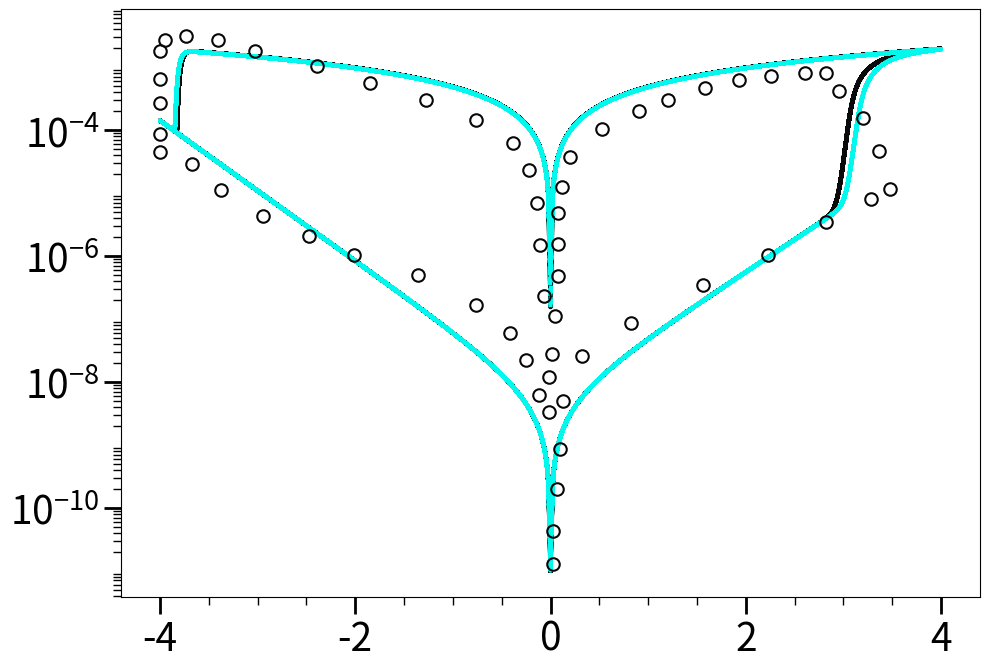

Python code for this plot:
import numpy as np
import sys
np.set_printoptions(threshold=sys.maxsize)
import matplotlib.pyplot as plt
# plt.rcParams.update({
#     'axes.labelsize': 24,
#     'xtick.labelsize': 28,
#     'ytick.labelsize': 28
# }) 
# fig, ax = plt.subplots()

# --- 1. Physical Constants ---
k_B = 8.617e-5          # Boltzmann constant (eV/K)
T = 300                 # Temperature (K)
G0 = 0.05e-2             # DP1 conductance
L = 0.7e-9              # Device thickness (0.7nm)

# --- 2. Model Parameters ---
Ea = 2.0                # Activation Energy (eV)
beta = 0.6e-9           # Field coupling constant (eV*m/V)
beta_fp = 0.56e-9 
k_attempt = 6e12        # Attempt frequency (Hz)

# Schottky Parameters
Is = 5.0e-9
n_set = 16.280
n_reset = 15
vt = 0.026

# Metallic Parameters
N_channels = 1
G_metallic = N_channels * G0
# --- 3. Simulation Setup (UPDATED FOR MULTIPLE CYCLES) ---
freq = 1e3                          
num_cycles = 40                  

# Adjusted total points to ensure clean array slicing per cycle (exactly 1000 pts per cycle)
pts_per_cycle = 1000
total_pts = num_cycles * pts_per_cycle
t = np.linspace(0, num_cycles/freq, total_pts)   

V_max = 4                        
V_signal = V_max * np.sin(2 * np.pi * freq * t)
#V_signal[V_signal < 0] *= 0.8
dt = t[1] - t[0]

class MoTe2:
    def __init__(self): 
        # Thresholds
        self.v_off = 0
        self.v_on = 0
        self.Eset = 3.1
        self.Ereset =3.7
        self.Eset_fp = 3.0
        self.Ereset_fp =3.5

        # State limits
        self.w_init = 0    # Starts in OFF State
        self.w = self.w_init
        self.w_fp = self.w_init
        self.p_set = 9
        self.p_reset = 0.8
        self.U0 = 10.0       
        self.delta_E = 0.0   
        self.eta = 1.0       
        self.sigma = 5  

    def dw_dt_deterministic(self, v):
            if v > self.v_off:
                window = (1 - self.w)**self.p_set
                return k_attempt * np.exp((-(self.Eset - beta * (v/L)) / (k_B * T))) * window
            elif v < self.v_on:
                window = -(self.w)**self.p_reset 
                return k_attempt * np.exp((-(self.Ereset - beta * (abs(v/L))) / (k_B * T))) * window
            else:
                return 0
    def dw_dt_deterministic_fp(self, v):
            if v > self.v_off:
                window = (1 - self.w_fp)**self.p_set
                return k_attempt * np.exp((-(self.Eset_fp - beta_fp * (v/L)) / (k_B * T))) * window
            elif v < self.v_on:
                window = -(self.w_fp)**self.p_reset
                return k_attempt * np.exp((-(self.Ereset_fp - beta_fp * (abs(v)/L)) / (k_B * T))) * window
            else:
                return 0
    
    def dU_dw(self):
            return self.U0 * (4 * self.w**3 - 6 * self.w**2 + 2 * self.w) + self.delta_E
    
memristor = MoTe2()
current = []
state = []

current_fp = []
state_fp = []
    
for v in V_signal:
    rate = memristor.dw_dt_deterministic(v)
    dw_det = rate * dt
    
    #drift_stoch = - (1.0 / memristor.eta) * memristor.dU_dw() * dt
    diffusion_stoch = (memristor.sigma / memristor.eta) * np.random.normal(0, 1) * np.sqrt(dt)
    
    dw_stoch = diffusion_stoch
    total_dw = dw_det 
    #total_dw = dw_det + dw_stoch
    
    memristor.w = np.clip(memristor.w + total_dw, 0, 1)
    state.append(memristor.w)
    
    # FP model updates
    rate_fp = memristor.dw_dt_deterministic_fp(v)
    dw_det_fp = rate_fp * dt
    total_dw_fp = dw_det_fp

    memristor.w_fp = np.clip(memristor.w_fp + total_dw_fp, 0, 1)
    state_fp.append(memristor.w_fp)
    
    # Select ideality factor based on polarity
    if v >= 0:
        n_current = n_set
    else:
        n_current = n_reset
        
    # Calculate Schottky and Metallic components
    I_sch = Is * (np.exp(np.abs(v) / (n_current * vt)) - 1) * np.sign(v)
    I_met = G_metallic * v
    
    # Total current blending (HRS vs LRS)
    I_total = (1 - memristor.w) * I_sch + memristor.w * I_met
    I_clipped = np.maximum(np.abs(I_total), 1e-11)
    current.append(I_clipped)
    
    # Total current blending (HRS vs LRS) for FP model
    I_total_fp = (1 - memristor.w_fp) * I_sch + memristor.w_fp * I_met
    I_clipped_fp = np.maximum(np.abs(I_total_fp), 1e-11)
    current_fp.append(I_clipped_fp)

current = np.array(current)
current_fp = np.array(current_fp)

#Experimental Data Reference
x_exp = [0.02918,
0.02918,
0.0627,
0.09621,
0.12973,
0.32664,
0.82311,
1.56467,
2.22453,
2.81946,
3.28241,
3.47932,
3.36411,
3.19862,
2.95143,
2.81946,
2.60579,
2.25805,
1.92917,
1.58143,
1.20227,
0.90481,
0.52565,
0.19467,
0.11297,
0.07945,
0.07945,
0.07945,
0.04594,
0.01452,
-0.019,
-0.019,
-0.06928,
-0.10279,
-0.13422,
-0.21801,
-0.3835,
-0.76266,
-1.27379,
-1.85196,
-2.39661,
-3.02295,
-3.40421,
-3.73309,
-3.94886,
-3.99704,
-3.99704,
-3.99704,
-3.99704,
-3.99704,
-3.66815,
-3.37069,
-2.94125,
-2.4783,
-2.01745,
-1.35758,
-0.76266,
-0.41492,
-0.25153,
-0.11955]
y_exp = [0.0000000000130036,
0.0000000000422471,
0.000000000201371,
0.000000000862892,
0.00000000491162,
0.000000026227,
0.0000000852082,
0.000000344968,
0.00000105889,
0.00000344019,
0.00000794958,
0.0000117461,
0.0000475545,
0.000154499,
0.000423323,
0.000824989,
0.000824989,
0.000741664,
0.000625492,
0.000474237,
0.000301093,
0.000203775,
0.000104562,
0.0000381616,
0.0000124324,
0.00000480254,
0.00000156459,
0.000000485009,
0.000000113185,
0.0000000277594,
0.0000000120129,
0.0000000033241,
0.000000233469,
0.00000147822,
0.00000709612,
0.0000230544,
0.0000631685,
0.00014597,
0.000301093,
0.000558339,
0.00104,
0.00181,
0.00268,
0.00318,
0.00268,
0.00181,
0.000662039,
0.000270682,
0.0000881838,
0.0000449293,
0.0000287288,
0.0000110977,
0.00000428694,
0.0000020783,
0.00000105889,
0.000000509716,
0.00000016724,
0.000000061037,
0.0000000222764,
0.00000000612053]
plt.figure(figsize=(10, 6.8))
plt.semilogy(V_signal, current, color="#0A0A0A", linestyle='-', label="Emperical Model",linewidth=3)
plt.semilogy(V_signal, current_fp, color="#02F8EC", linestyle='dotted', label="Ab inito Model", linewidth=3)
plt.semilogy(x_exp, y_exp, marker='o', markerfacecolor='none', markeredgecolor="#070707", linestyle='none', label="Experimental Data", markersize=9, markeredgewidth=1.5)
# ... (Your plotting code above this remains unchanged)

plt.minorticks_on()

# Major ticks: length, thickness, and label (number) size
plt.tick_params(axis='both', which='major', length=12, width=2, labelsize=28)
# Minor ticks: shorter and thinner
plt.tick_params(axis='both', which='minor', length=6, width=1)

ax = plt.gca()

# X-axis is linear, so AutoMinorLocator works perfectly
from matplotlib.ticker import LogLocator, AutoMinorLocator
ax.xaxis.set_minor_locator(AutoMinorLocator())

# Y-axis is logarithmic, so it requires LogLocator. 
# CRITICAL FIX: Add 'numticks=100' so it doesn't suppress the 56 minor ticks you need.
ax.yaxis.set_minor_locator(LogLocator(base=10.0, subs=(0.2, 0.3, 0.4, 0.5, 0.6, 0.7, 0.8, 0.9), numticks=100))
ax.yaxis.set_minor_formatter(plt.NullFormatter())

plt.tight_layout()

plt.show()
plt.savefig("Luisier_IOP_deterministic.png", dpi=900)

#print(V_signal)
